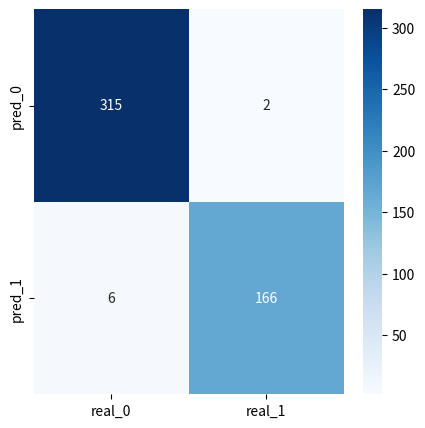
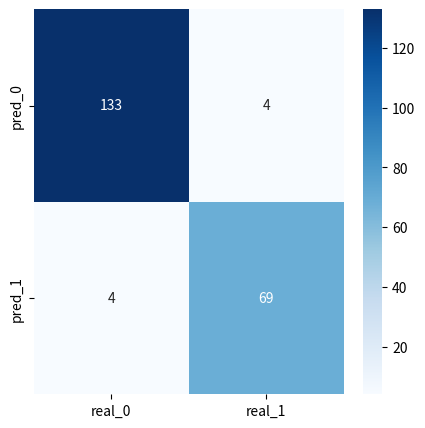

Write Python code to recreate these figures, in order.
import seaborn as sn
import pandas as pd
import matplotlib.pyplot as plt

problem_name = "Matriz_problema_real4_0.01_5_500_norm"

matrix_train = [[315, 2],
                [6, 166]]

matrix_test = [[133, 4],
               [4, 69]]

df_cm = pd.DataFrame(matrix_train, ['pred_'+str(i) for i in range(len(matrix_train))], ['real_'+str(i) for i in range(len(matrix_train))])
plt.figure(figsize=(5,5))
#sn.set(font_scale=1.4) # for label size
sn.heatmap(df_cm, annot=True,fmt='g',cmap='Blues')#, annot_kws={"size": 16})  # font size
plt.savefig(problem_name + '_train.png')

df_cm = pd.DataFrame(matrix_test, ['pred_'+str(i) for i in range(len(matrix_test))], ['real_'+str(i) for i in range(len(matrix_test))])
plt.figure(figsize=(5,5))
#sn.set(font_scale=1.4) # for label size
sn.heatmap(df_cm, annot=True,fmt='g',cmap='Blues')#, annot_kws={"size": 16})  # font size
plt.savefig(problem_name + '_test.png')
